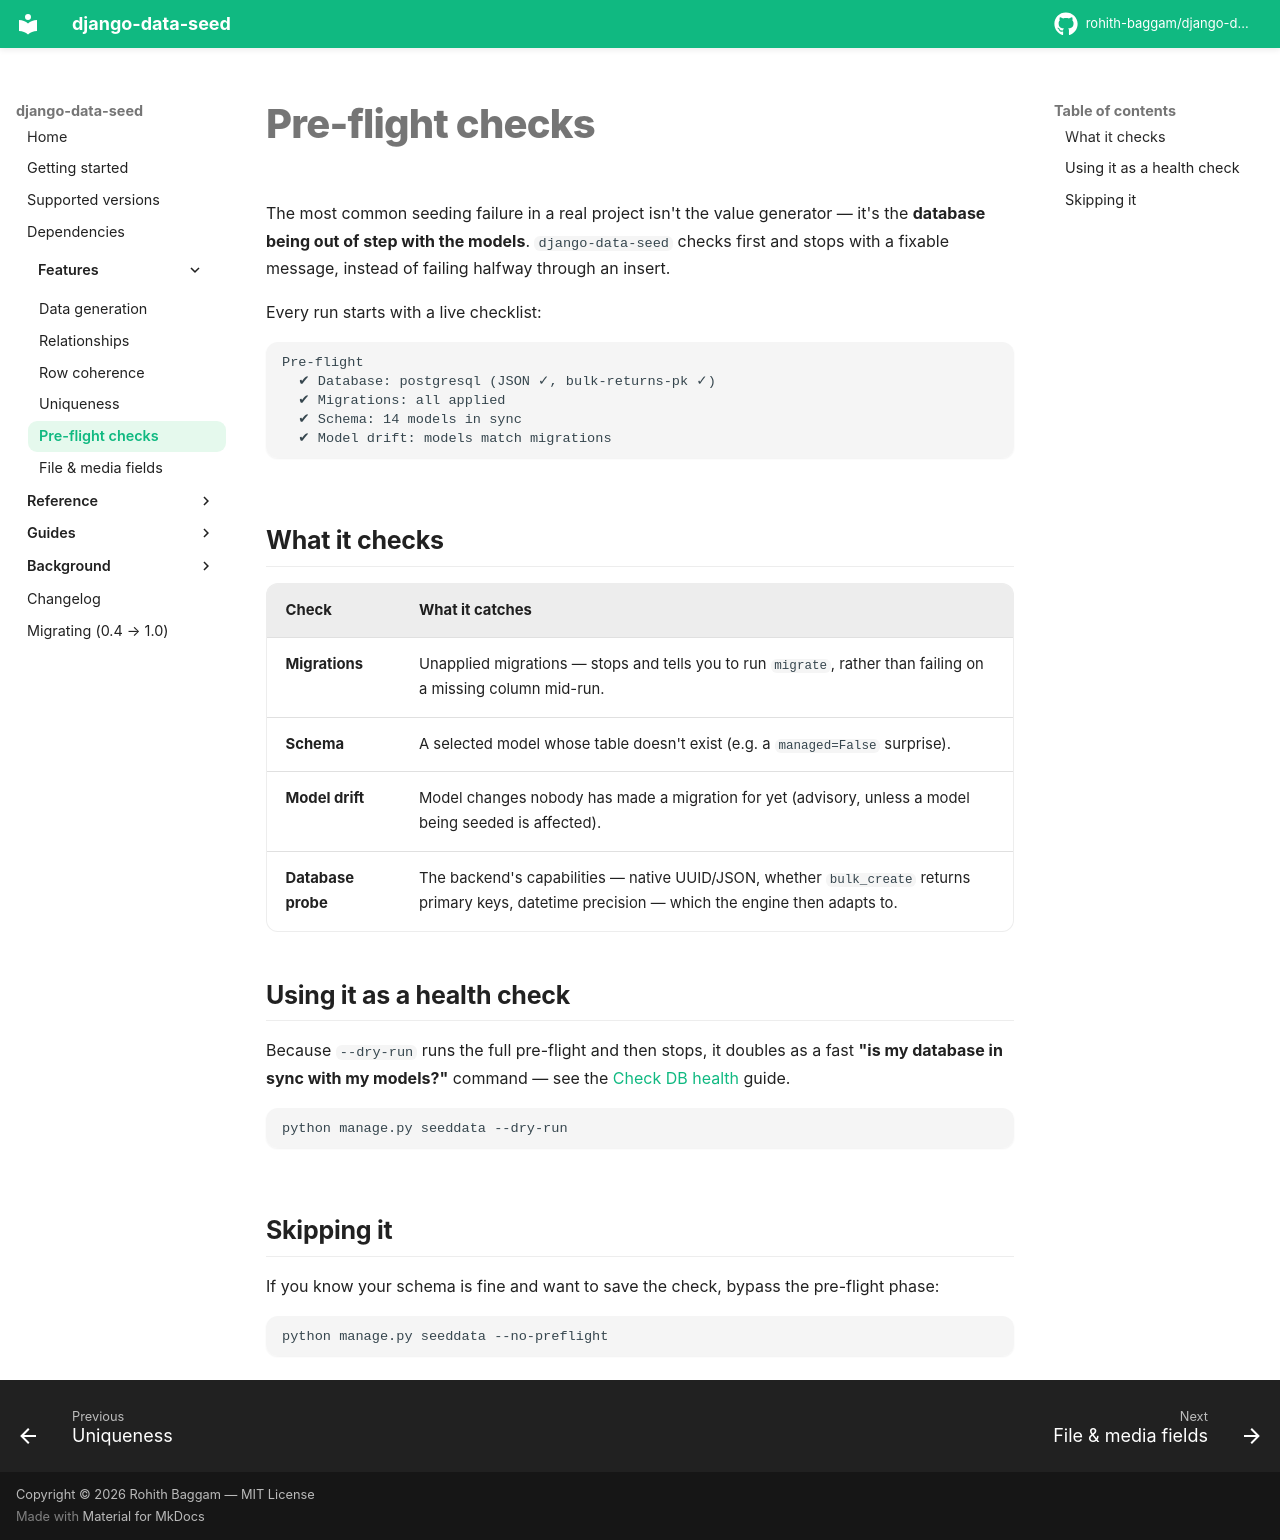

repository: rohith-baggam/django-data-seed · page: features/preflight/index.html · generator: mkdocs

# Pre-flight checks

The most common seeding failure in a real project isn't the value generator —
it's the **database being out of step with the models**. `django-data-seed`
checks first and stops with a fixable message, instead of failing halfway through
an insert.

Every run starts with a live checklist:

```
Pre-flight
  ✔ Database: postgresql (JSON ✓, bulk-returns-pk ✓)
  ✔ Migrations: all applied
  ✔ Schema: 14 models in sync
  ✔ Model drift: models match migrations
```

## What it checks

| Check | What it catches |
|---|---|
| **Migrations** | Unapplied migrations — stops and tells you to run `migrate`, rather than failing on a missing column mid-run. |
| **Schema** | A selected model whose table doesn't exist (e.g. a `managed=False` surprise). |
| **Model drift** | Model changes nobody has made a migration for yet (advisory, unless a model being seeded is affected). |
| **Database probe** | The backend's capabilities — native UUID/JSON, whether `bulk_create` returns primary keys, datetime precision — which the engine then adapts to. |

## Using it as a health check

Because `--dry-run` runs the full pre-flight and then stops, it doubles as a
fast **"is my database in sync with my models?"** command — see the
[Check DB health](../guides/db-health-check.md) guide.

```bash
python manage.py seeddata --dry-run
```

## Skipping it

If you know your schema is fine and want to save the check, bypass the pre-flight
phase:

```bash
python manage.py seeddata --no-preflight
```
